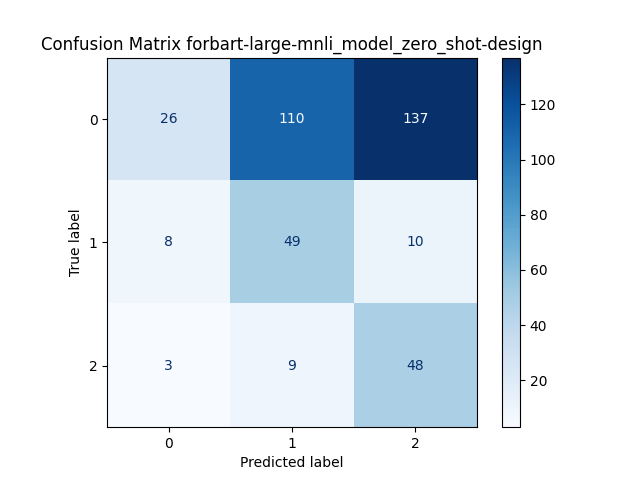

The file beside this chart, header and first rows:
, Predicted 0, Predicted 1, Predicted 2
Actual 0, 26, 110, 137
Actual 1, 8, 49, 10
Actual 2, 3, 9, 48
